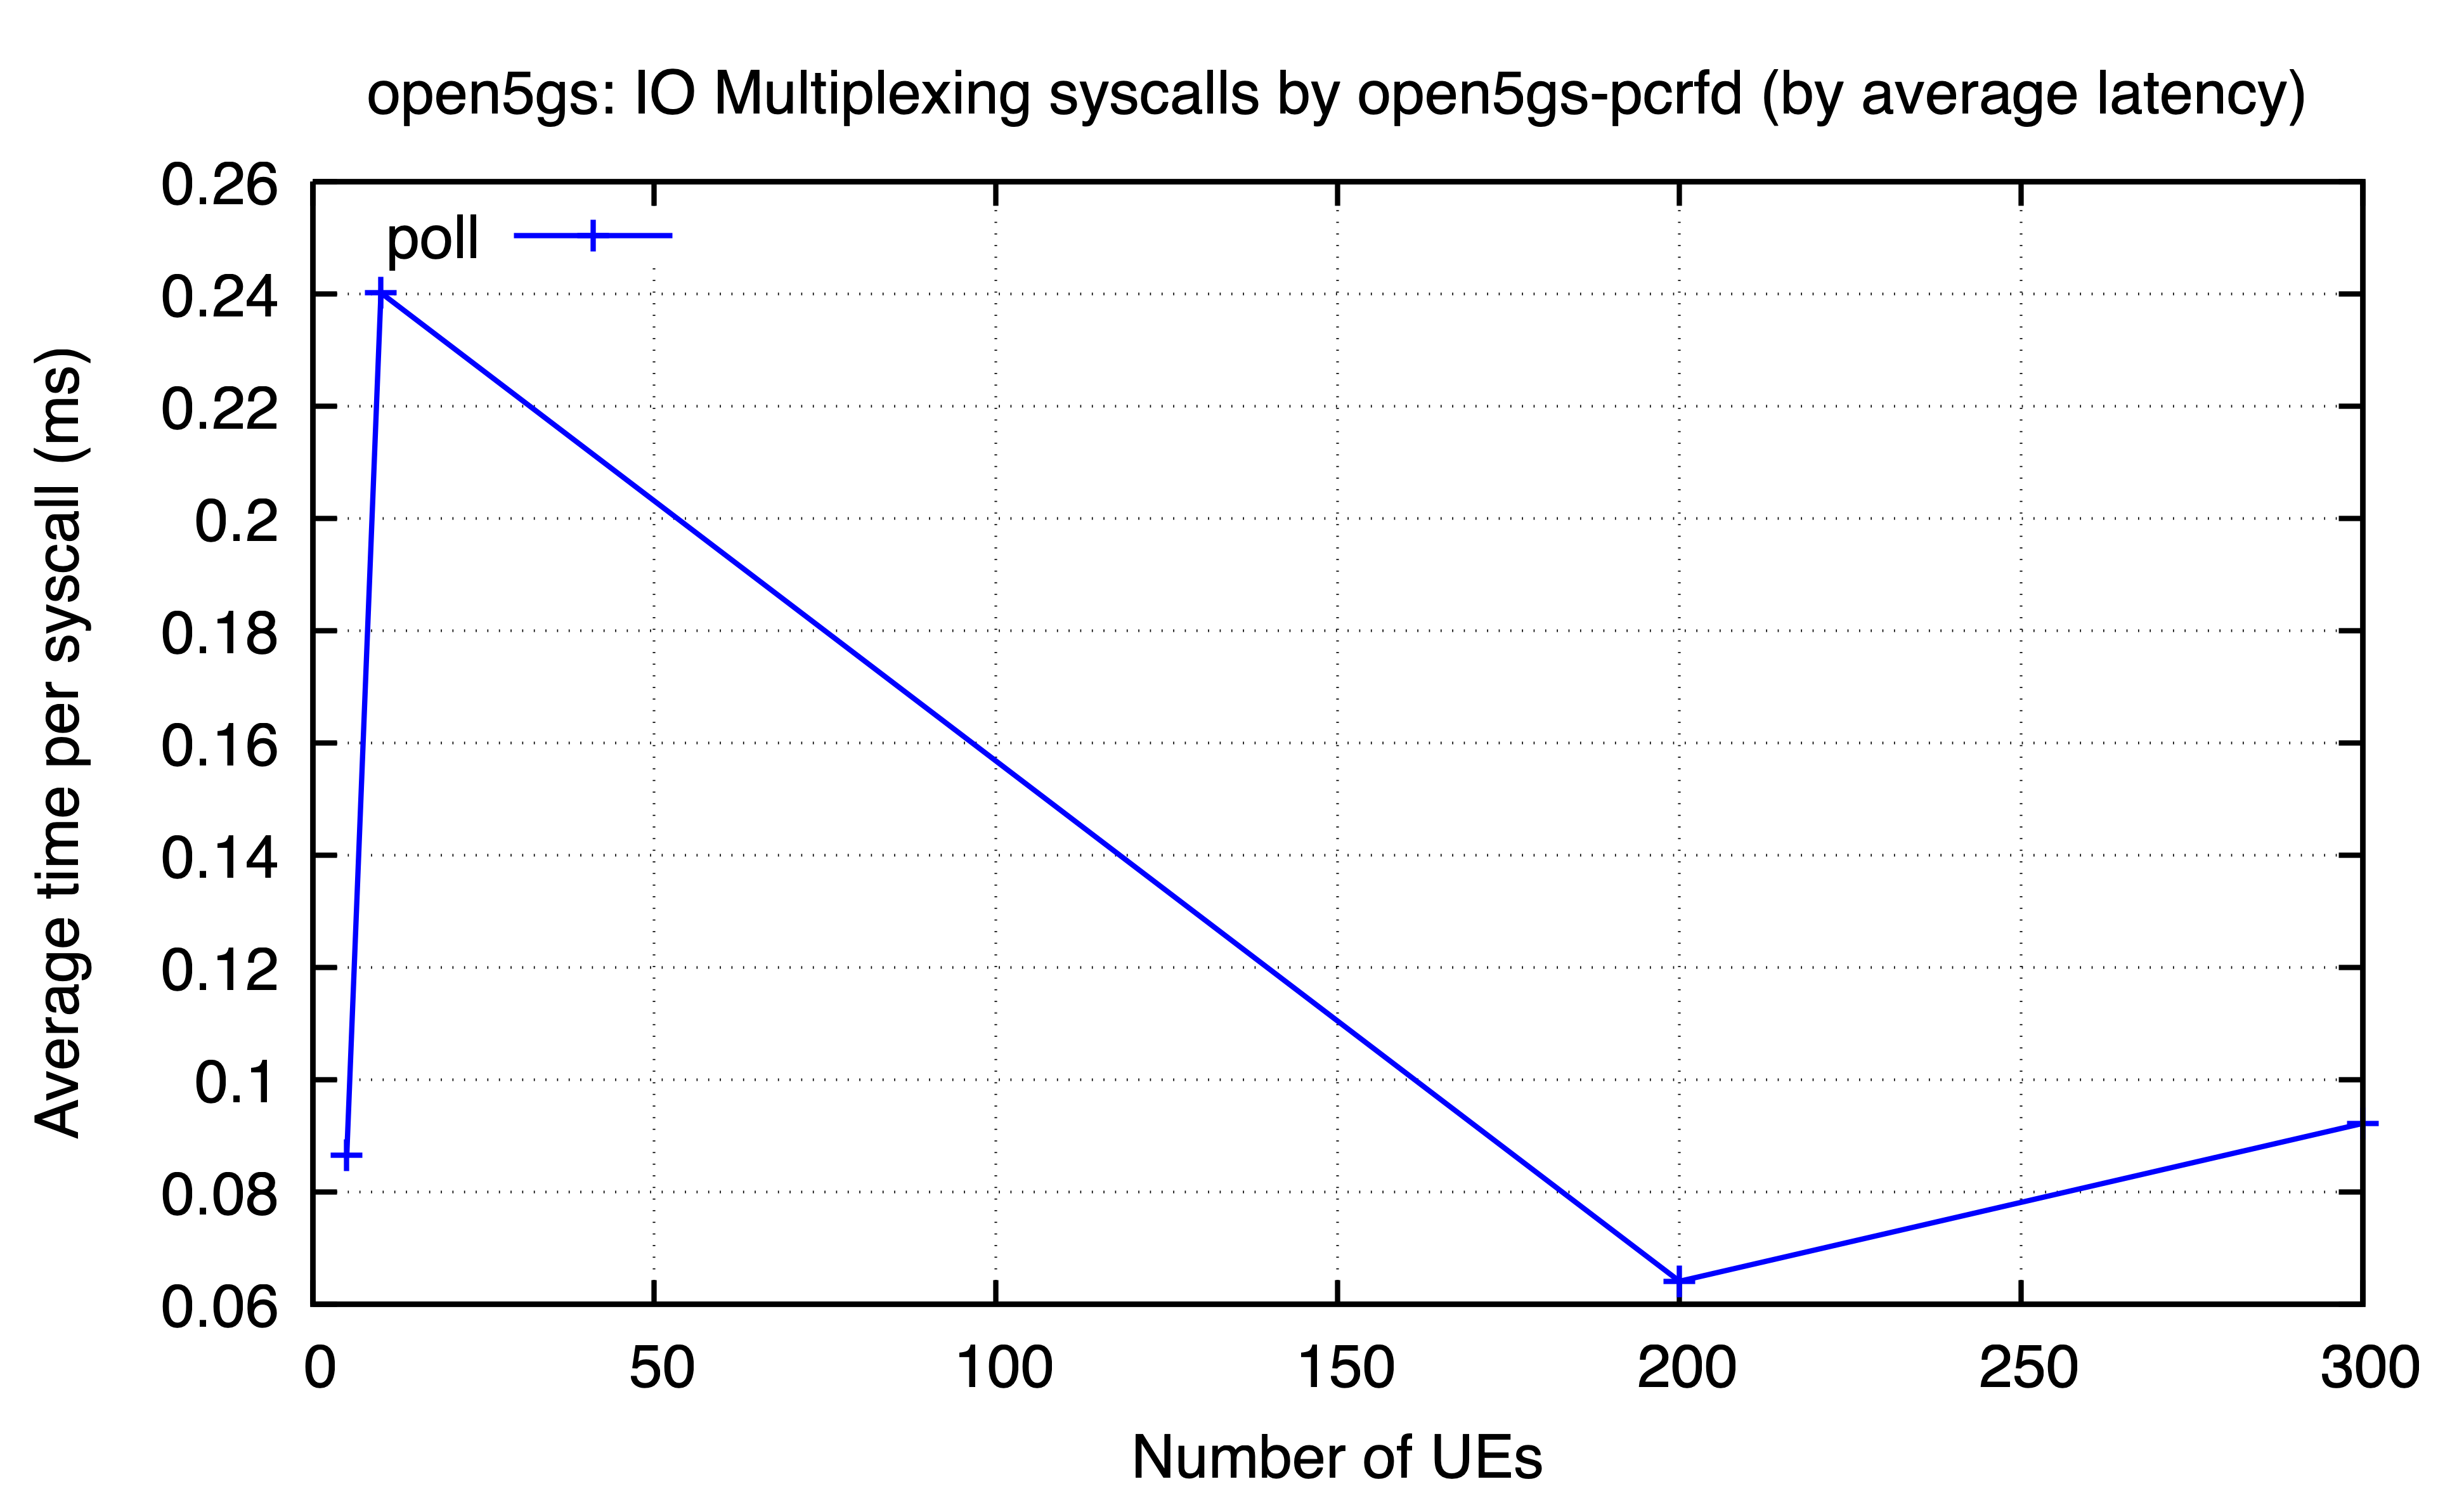

The file beside this chart, header and first rows:
ues, poll
5, 0.08658
10, 0.2402
200, 0.06412
300, 0.09224
